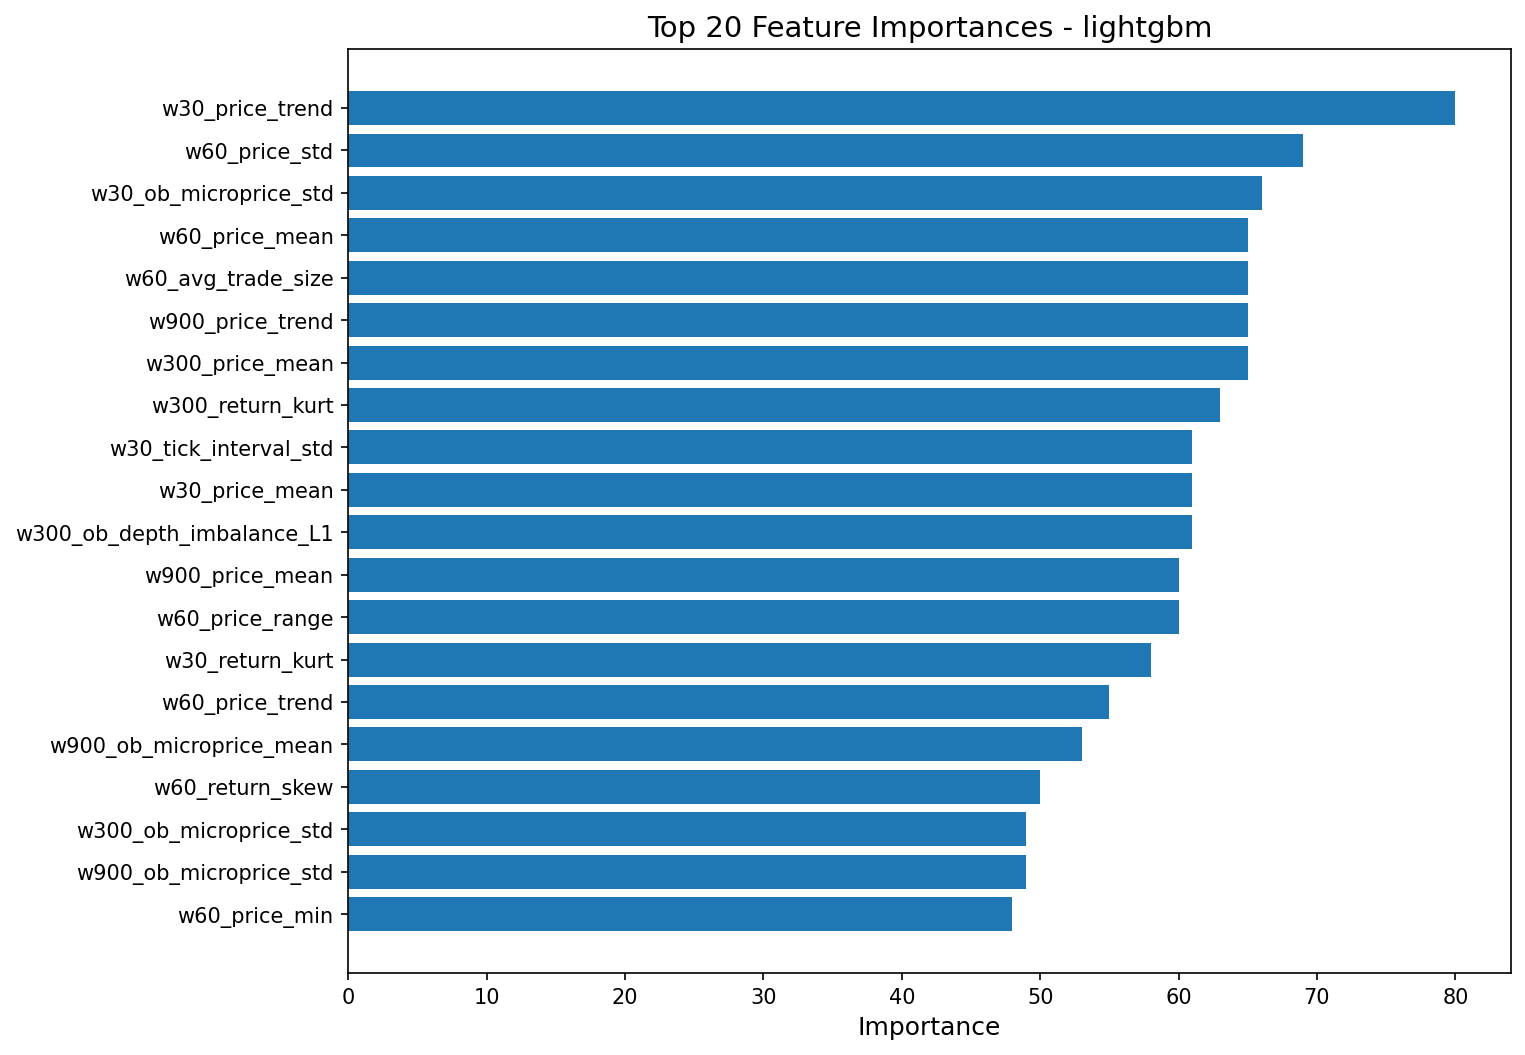

The data file committed next to this chart (first rows):
feature, importance
w30_price_trend, 80
w60_price_std, 69
w30_ob_microprice_std, 66
w60_price_mean, 65
w60_avg_trade_size, 65
w900_price_trend, 65
w300_price_mean, 65
w300_return_kurt, 63
w30_tick_interval_std, 61
w30_price_mean, 61
w300_ob_depth_imbalance_L1, 61
w900_price_mean, 60
w60_price_range, 60
w30_return_kurt, 58
w60_price_trend, 55
w900_ob_microprice_mean, 53
w60_return_skew, 50
w300_ob_microprice_std, 49
w900_ob_microprice_std, 49
w60_price_min, 48
w30_spread_mean, 48
w300_trade_volume, 47
w900_ob_bid_depth_L1_mean, 46
w30_price_momentum, 46
w60_price_max, 46
w300_return_skew, 45
w60_return_kurt, 44
w300_volatility_lag1, 43
w30_price_std, 43
w60_price_momentum, 42
w60_ob_ask_depth_L1_mean, 42
w300_price_momentum, 41
w900_spread_std, 41
w900_ob_depth_imbalance_L1, 41
w300_trade_imbalance, 41
w30_ob_depth_imbalance_L1, 41
w900_price_momentum, 40
w30_return_mean, 39
w60_trade_imbalance, 39
w60_return_std, 39
w60_spread_std, 38
w30_trade_count, 37
w60_trade_volume, 37
w300_price_trend, 37
w300_ob_bid_depth_L1_mean, 37
w300_trade_count, 37
w900_trade_imbalance, 37
w300_ob_microprice_mean, 36
w30_return_skew, 36
w300_spread_std, 36
w60_ob_microprice_std, 35
w30_ob_ask_depth_L1_mean, 33
w900_tick_interval_std, 33
w30_spread_std, 33
w60_ob_bid_depth_L1_mean, 31
w300_ob_ask_depth_L1_mean, 31
w60_volatility_lag1, 30
w30_trade_imbalance, 30
w300_return_std, 30
w900_price_std, 30
... 51 more rows
